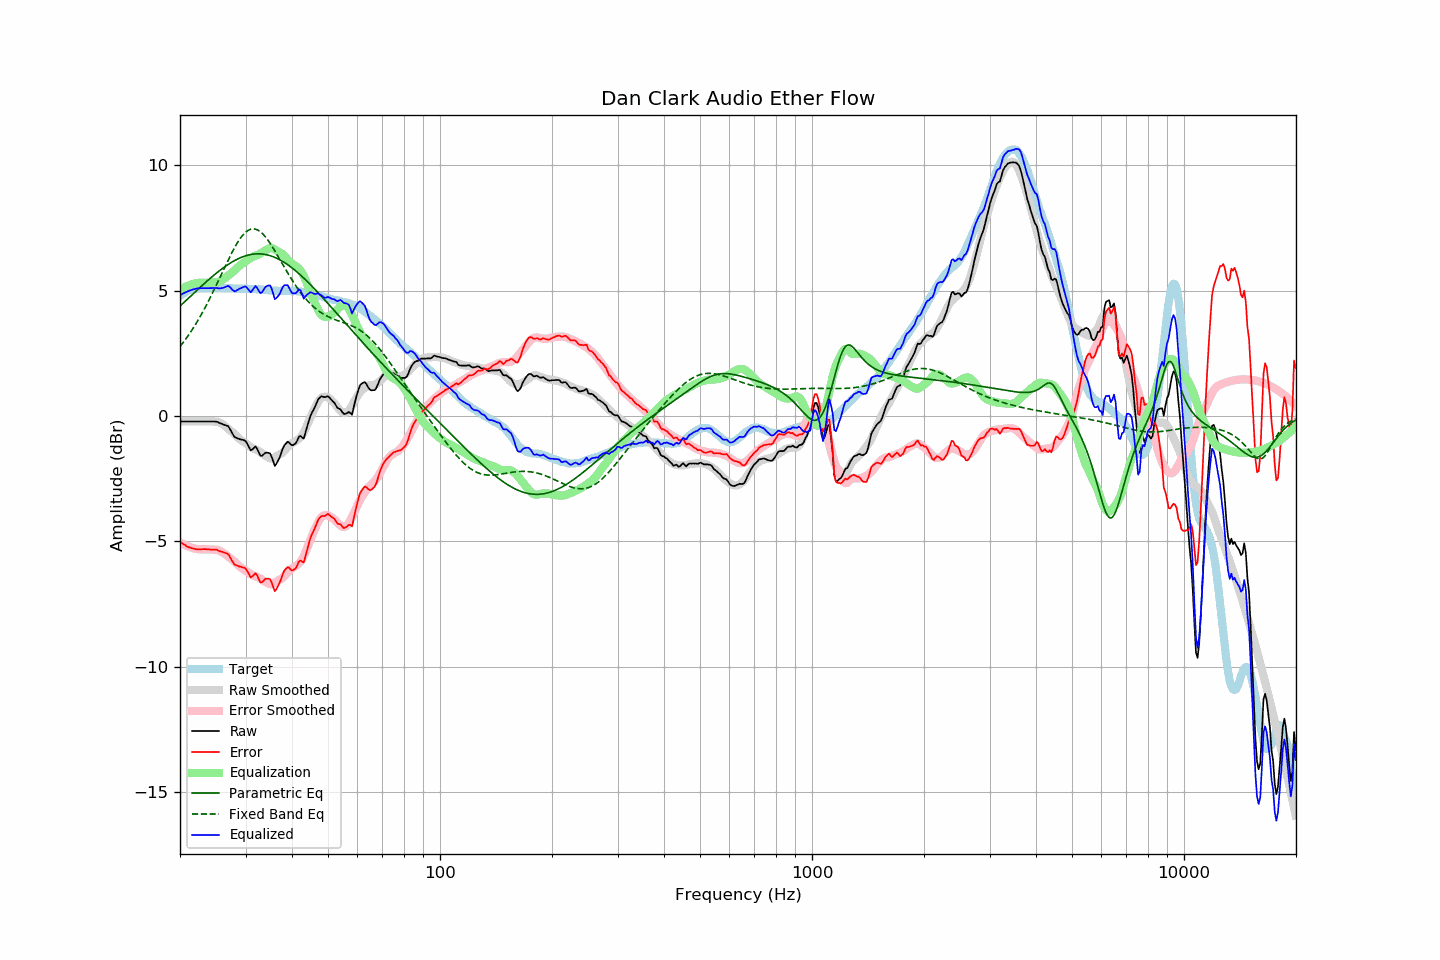

Data behind this chart, as committed beside it:
frequency, raw, error, smoothed, error_smoothed, equalization, parametric_eq, fixed_band_eq, equalized_raw, equalized_smoothed, target
20.00, -0.22, -5.01, -0.22, -5.04, 5.04, 4.39, 2.77, 4.82, 4.82, 4.79
20.20, -0.22, -5.06, -0.22, -5.07, 5.07, 4.45, 2.85, 4.85, 4.85, 4.84
20.40, -0.22, -5.11, -0.22, -5.11, 5.11, 4.51, 2.94, 4.89, 4.89, 4.89
20.61, -0.22, -5.14, -0.22, -5.14, 5.14, 4.57, 3.02, 4.92, 4.92, 4.92
20.81, -0.22, -5.19, -0.22, -5.17, 5.17, 4.63, 3.11, 4.95, 4.95, 4.97
21.02, -0.22, -5.22, -0.22, -5.20, 5.20, 4.69, 3.20, 4.98, 4.98, 5.01
21.23, -0.22, -5.24, -0.22, -5.22, 5.22, 4.75, 3.29, 5.00, 5.00, 5.03
21.44, -0.22, -5.26, -0.22, -5.25, 5.25, 4.81, 3.39, 5.03, 5.03, 5.05
21.66, -0.22, -5.28, -0.22, -5.27, 5.27, 4.87, 3.49, 5.05, 5.05, 5.06
21.87, -0.22, -5.29, -0.22, -5.28, 5.28, 4.93, 3.59, 5.06, 5.06, 5.07
22.09, -0.22, -5.31, -0.22, -5.30, 5.30, 4.99, 3.69, 5.08, 5.08, 5.09
22.31, -0.22, -5.32, -0.22, -5.31, 5.31, 5.05, 3.80, 5.09, 5.09, 5.10
22.54, -0.22, -5.32, -0.22, -5.32, 5.32, 5.10, 3.91, 5.10, 5.10, 5.10
22.76, -0.22, -5.32, -0.22, -5.32, 5.32, 5.16, 4.02, 5.10, 5.10, 5.10
22.99, -0.22, -5.31, -0.21, -5.32, 5.32, 5.22, 4.13, 5.10, 5.10, 5.09
23.22, -0.22, -5.31, -0.21, -5.32, 5.32, 5.28, 4.25, 5.10, 5.10, 5.09
23.45, -0.22, -5.31, -0.21, -5.32, 5.32, 5.34, 4.37, 5.10, 5.10, 5.09
23.69, -0.22, -5.32, -0.21, -5.32, 5.32, 5.39, 4.49, 5.10, 5.11, 5.10
23.92, -0.22, -5.32, -0.21, -5.32, 5.32, 5.45, 4.62, 5.10, 5.11, 5.10
24.16, -0.22, -5.33, -0.22, -5.32, 5.32, 5.51, 4.75, 5.10, 5.10, 5.11
24.40, -0.22, -5.33, -0.22, -5.32, 5.32, 5.56, 4.88, 5.10, 5.10, 5.12
24.65, -0.22, -5.32, -0.22, -5.32, 5.32, 5.61, 5.01, 5.10, 5.10, 5.10
24.89, -0.22, -5.32, -0.22, -5.33, 5.33, 5.67, 5.14, 5.11, 5.10, 5.10
25.14, -0.23, -5.33, -0.23, -5.34, 5.34, 5.72, 5.28, 5.11, 5.10, 5.10
25.39, -0.26, -5.37, -0.25, -5.35, 5.35, 5.77, 5.41, 5.09, 5.11, 5.11
25.65, -0.29, -5.40, -0.27, -5.38, 5.38, 5.82, 5.55, 5.09, 5.11, 5.11
25.91, -0.31, -5.41, -0.31, -5.41, 5.41, 5.87, 5.69, 5.11, 5.11, 5.10
26.16, -0.34, -5.44, -0.35, -5.46, 5.46, 5.92, 5.82, 5.12, 5.10, 5.10
26.43, -0.36, -5.46, -0.40, -5.50, 5.50, 5.96, 5.96, 5.14, 5.10, 5.10
26.69, -0.38, -5.47, -0.45, -5.55, 5.55, 6.01, 6.09, 5.17, 5.10, 5.10
26.96, -0.41, -5.51, -0.51, -5.60, 5.60, 6.05, 6.23, 5.20, 5.10, 5.10
27.23, -0.51, -5.61, -0.56, -5.65, 5.65, 6.09, 6.36, 5.15, 5.09, 5.10
27.50, -0.63, -5.73, -0.61, -5.70, 5.70, 6.13, 6.48, 5.08, 5.09, 5.10
27.77, -0.74, -5.83, -0.66, -5.75, 5.75, 6.17, 6.61, 5.01, 5.09, 5.09
28.05, -0.84, -5.93, -0.72, -5.81, 5.81, 6.20, 6.72, 4.97, 5.09, 5.09
28.33, -0.87, -5.95, -0.78, -5.87, 5.87, 6.24, 6.84, 5.00, 5.09, 5.08
28.62, -0.90, -5.97, -0.85, -5.94, 5.94, 6.27, 6.94, 5.04, 5.09, 5.08
28.90, -0.92, -6.00, -0.91, -6.00, 6.00, 6.30, 7.04, 5.08, 5.08, 5.08
29.19, -0.94, -6.01, -0.96, -6.05, 6.05, 6.33, 7.13, 5.11, 5.08, 5.07
29.48, -0.95, -6.04, -1.01, -6.09, 6.09, 6.35, 7.21, 5.14, 5.08, 5.09
29.78, -0.97, -6.05, -1.05, -6.13, 6.13, 6.37, 7.28, 5.16, 5.08, 5.08
30.08, -1.01, -6.09, -1.10, -6.17, 6.17, 6.40, 7.34, 5.17, 5.08, 5.09
30.38, -1.13, -6.20, -1.14, -6.22, 6.22, 6.41, 7.39, 5.09, 5.07, 5.07
30.68, -1.25, -6.32, -1.19, -6.26, 6.26, 6.43, 7.43, 5.01, 5.07, 5.07
30.99, -1.37, -6.44, -1.23, -6.30, 6.30, 6.44, 7.45, 4.93, 5.07, 5.07
31.30, -1.33, -6.40, -1.27, -6.34, 6.34, 6.45, 7.46, 5.01, 5.07, 5.07
31.61, -1.27, -6.33, -1.31, -6.37, 6.37, 6.46, 7.46, 5.11, 5.06, 5.06
31.93, -1.21, -6.27, -1.34, -6.40, 6.40, 6.47, 7.45, 5.19, 5.06, 5.06
32.24, -1.31, -6.36, -1.36, -6.42, 6.42, 6.47, 7.43, 5.11, 5.06, 5.05
32.57, -1.45, -6.50, -1.39, -6.45, 6.45, 6.47, 7.40, 5.00, 5.05, 5.06
32.89, -1.58, -6.63, -1.44, -6.48, 6.48, 6.47, 7.35, 4.90, 5.05, 5.05
33.22, -1.59, -6.63, -1.48, -6.52, 6.52, 6.46, 7.29, 4.94, 5.04, 5.04
33.55, -1.53, -6.57, -1.53, -6.57, 6.57, 6.45, 7.23, 5.04, 5.04, 5.04
33.89, -1.47, -6.49, -1.58, -6.61, 6.61, 6.44, 7.16, 5.14, 5.03, 5.02
34.23, -1.46, -6.49, -1.62, -6.64, 6.64, 6.43, 7.08, 5.19, 5.03, 5.03
34.57, -1.47, -6.49, -1.65, -6.68, 6.68, 6.42, 6.99, 5.21, 5.02, 5.02
34.92, -1.49, -6.50, -1.69, -6.70, 6.70, 6.40, 6.90, 5.21, 5.02, 5.01
35.27, -1.63, -6.64, -1.69, -6.71, 6.71, 6.38, 6.80, 5.08, 5.01, 5.01
35.62, -1.81, -6.81, -1.68, -6.69, 6.69, 6.35, 6.69, 4.88, 5.01, 5.01
35.97, -1.99, -6.99, -1.64, -6.65, 6.65, 6.33, 6.59, 4.66, 5.00, 5.00
... 635 more rows
